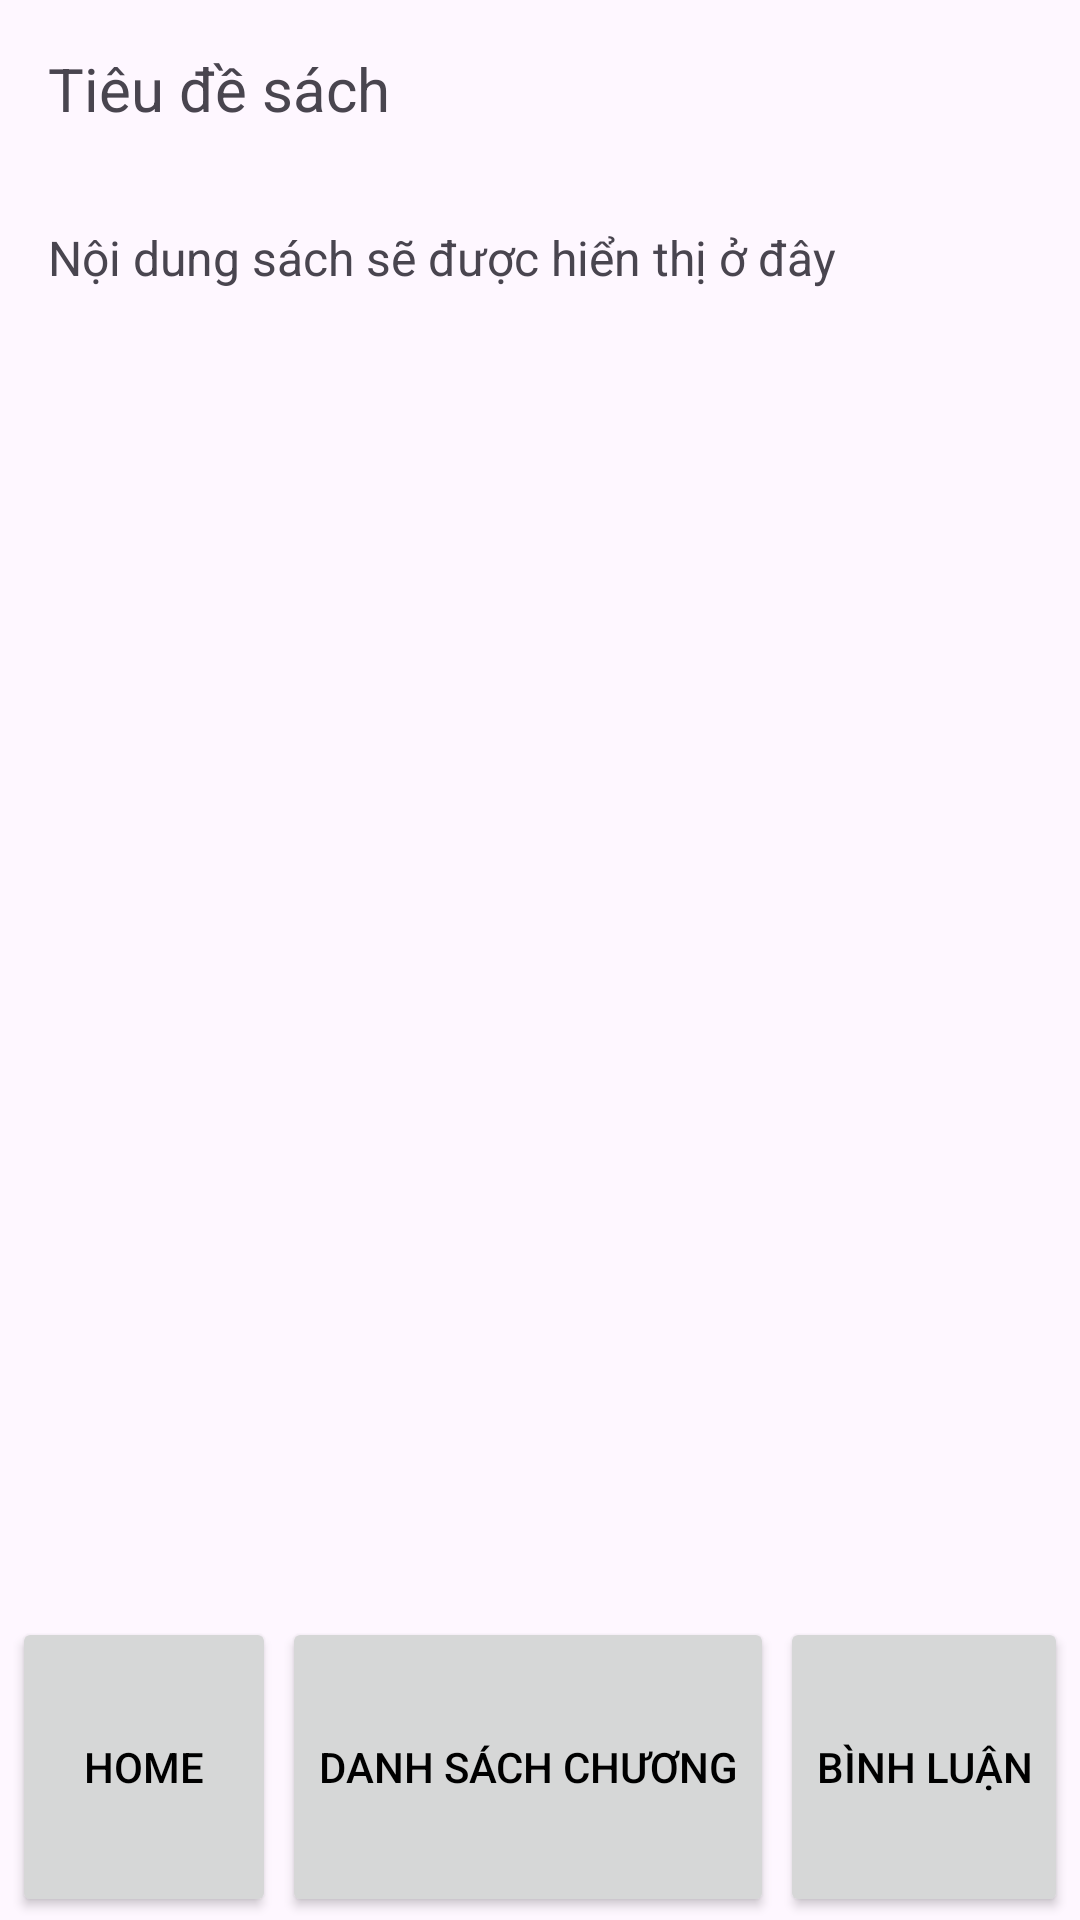

Here is an Android app screen rendered from its layout file. Give the layout XML and the strings, colors and styles it references.
<!-- AndroidManifest.xml: application theme Theme.Project_PRM392 -->
<!-- res/layout/activity_reading_book.xml -->
<?xml version="1.0" encoding="utf-8"?>
<androidx.constraintlayout.widget.ConstraintLayout xmlns:android="http://schemas.android.com/apk/res/android"
    xmlns:app="http://schemas.android.com/apk/res-auto"
    xmlns:tools="http://schemas.android.com/tools"
    android:layout_width="match_parent"
    android:layout_height="match_parent"
    tools:context=".ReadingBook">

    <TextView
        android:id="@+id/titleTextView"
        android:layout_width="0dp"
        android:layout_height="wrap_content"
        android:text="Tiêu đề sách"
        android:textSize="20sp"
        android:padding="16dp"
        app:layout_constraintStart_toStartOf="parent"
        app:layout_constraintEnd_toEndOf="parent"
        app:layout_constraintTop_toTopOf="parent"
        />


    <TextView
        android:id="@+id/bookContentTextView"
        android:layout_width="0dp"
        android:layout_height="0dp"
        android:text="Nội dung sách sẽ được hiển thị ở đây"
        android:textSize="16sp"
        android:padding="16dp"
        android:scrollbars="vertical"
        android:scrollbarStyle="insideOverlay"
        android:scrollbarSize="4dp"
        app:layout_constraintStart_toStartOf="parent"
        app:layout_constraintEnd_toEndOf="parent"
        app:layout_constraintTop_toBottomOf="@+id/titleTextView"
        app:layout_constraintBottom_toTopOf="@+id/navigationLayout"
        />


    <LinearLayout
        android:id="@+id/navigationLayout"
        android:layout_width="0dp"
        android:layout_height="wrap_content"
        android:orientation="horizontal"
        app:layout_constraintStart_toStartOf="parent"
        app:layout_constraintEnd_toEndOf="parent"
        app:layout_constraintTop_toBottomOf="@+id/bookContentTextView"
        app:layout_constraintBottom_toBottomOf="parent"
        app:layout_constraintHorizontal_bias="0.5"
        android:gravity="center">

        <Button
            android:id="@+id/HomePageButton"
            android:layout_width="wrap_content"
            android:layout_height="100dp"
            android:layout_margin="1dp"
            android:text="Home"
            />

        <Button
            android:id="@+id/ListPageButton"
            android:layout_width="wrap_content"
            android:layout_height="100dp"
            android:layout_margin="1dp"
            android:text="Danh sách chương"
            />

        <Button
            android:id="@+id/viewReviewsButton"
            android:layout_width="wrap_content"
            android:layout_height="100dp"
            android:layout_margin="1dp"
            android:text="Bình luận"
            />
    </LinearLayout>
</androidx.constraintlayout.widget.ConstraintLayout>
<!-- resources referenced by this layout -->
<resources>
  <style name="Theme.Project_PRM392" parent="Base.Theme.Project_PRM392" />
  <style name="Base.Theme.Project_PRM392" parent="Theme.Material3.DayNight.NoActionBar">
          
          
          <item name="colorPrimary">@color/black</item>
          <item name="colorPrimaryVariant">@color/white</item>
          <item name="android:textColorPrimary">@color/black</item>
          <item name="android:statusBarColor">@color/bookaland700</item>
      </style>
  <color name="black">#FF000000</color>
  <color name="white">#FFFFFFFF</color>
  <color name="bookaland700">#FABA59</color>
</resources>
